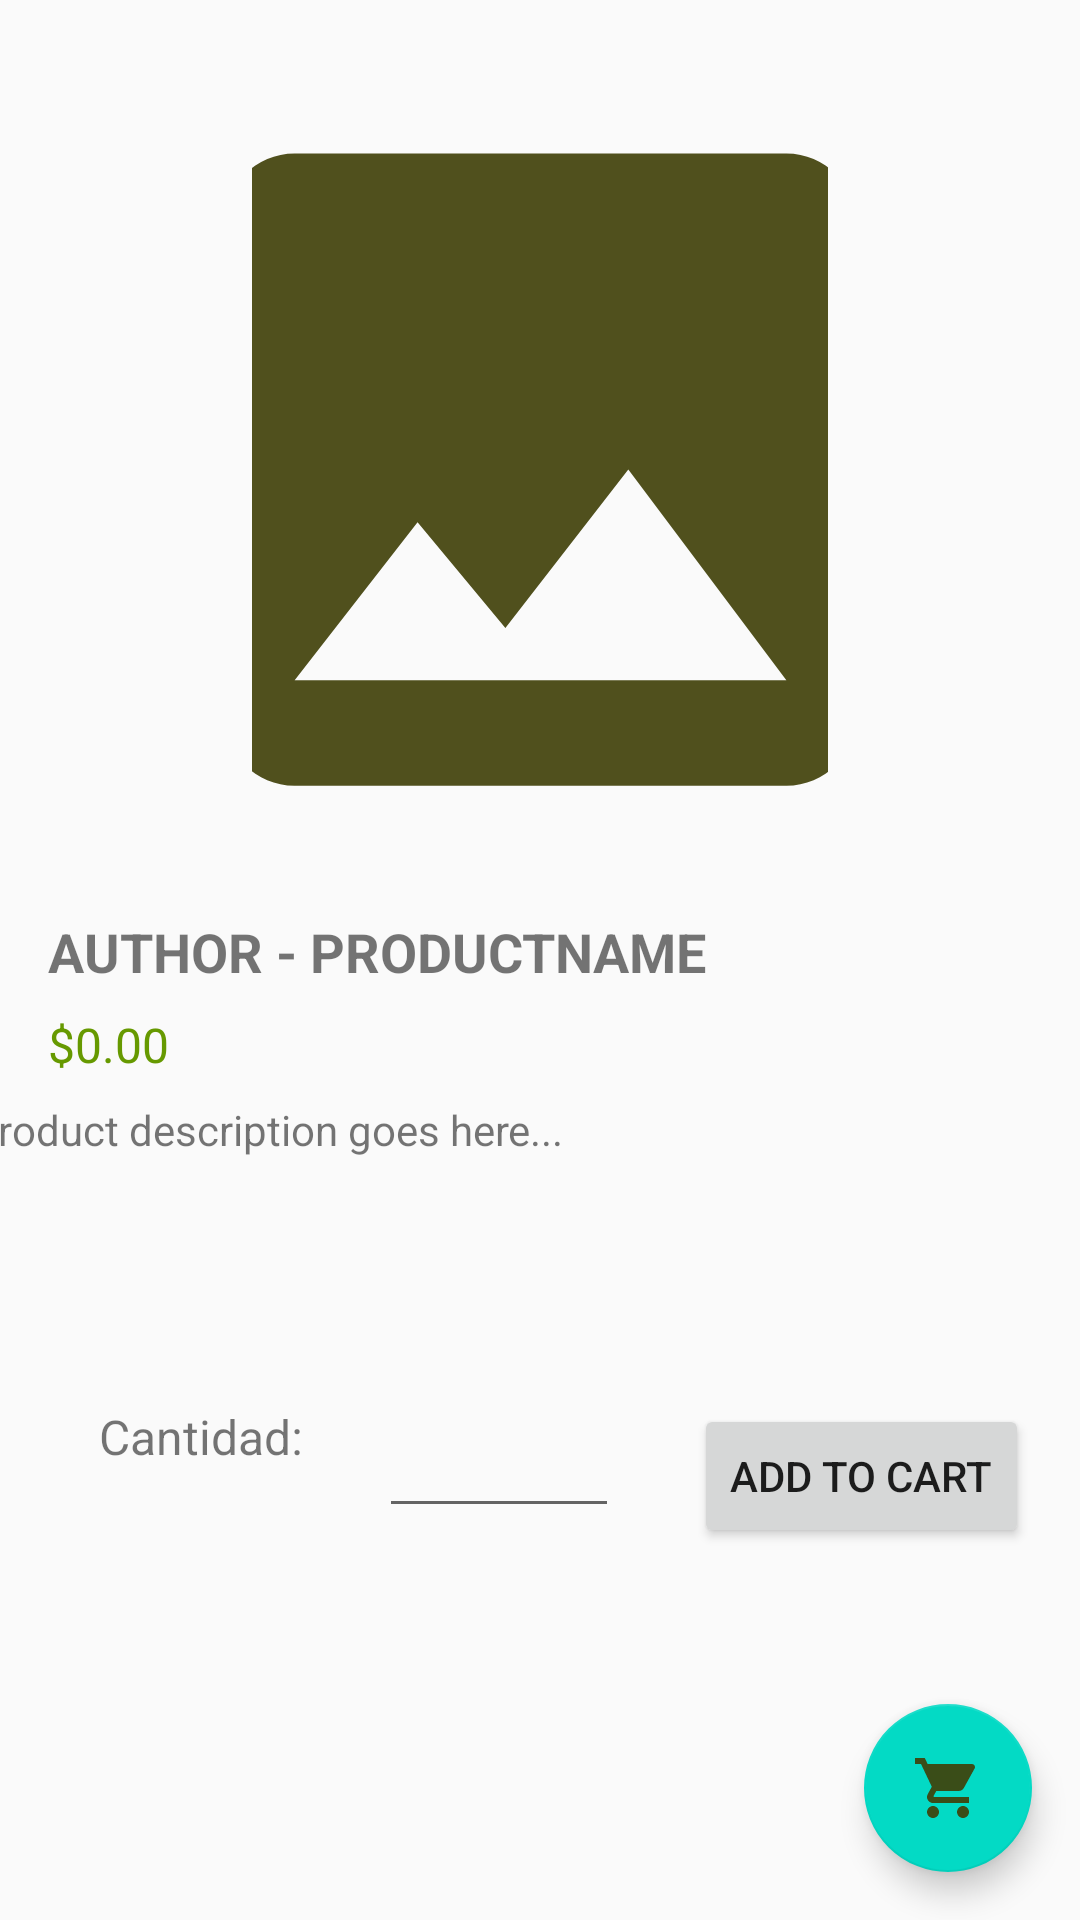

Write the Android layout XML for this screen, with the resource values it uses.
<!-- AndroidManifest.xml: application theme Theme.RestaurantDeLaMente -->
<!-- res/layout/fragment_product_detail.xml -->
<?xml version="1.0" encoding="utf-8"?>
<androidx.constraintlayout.widget.ConstraintLayout
    xmlns:android="http://schemas.android.com/apk/res/android"
    xmlns:app="http://schemas.android.com/apk/res-auto"
    xmlns:tools="http://schemas.android.com/tools"
    android:id="@+id/frameLayout3"
    android:layout_width="match_parent"
    android:layout_height="match_parent"
    tools:context=".fragments.ProductDetailFragment">

    <ImageView
        android:id="@+id/ivMainImage"
        android:layout_width="192dp"
        android:layout_height="281dp"
        android:layout_marginTop="16dp"
        android:scaleType="centerCrop"
        android:src="@drawable/baseline_image_24"
        app:layout_constraintBottom_toTopOf="@id/tvTitle"
        app:layout_constraintEnd_toEndOf="parent"
        app:layout_constraintStart_toStartOf="parent"
        app:layout_constraintTop_toTopOf="parent"
        app:layout_constraintVertical_bias="0.3" />

    <TextView
        android:id="@+id/tvTitle"
        android:layout_width="0dp"
        android:layout_height="wrap_content"
        android:layout_marginStart="16dp"
        android:layout_marginTop="8dp"
        android:layout_marginEnd="16dp"
        android:text="AUTHOR - PRODUCTNAME"
        android:textSize="18sp"
        android:textStyle="bold"
        app:layout_constraintEnd_toEndOf="parent"
        app:layout_constraintHorizontal_bias="0.0"
        app:layout_constraintStart_toStartOf="parent"
        app:layout_constraintTop_toBottomOf="@id/ivMainImage" />

    <TextView
        android:id="@+id/tvPrice"
        android:layout_width="0dp"
        android:layout_height="wrap_content"
        android:layout_marginTop="8dp"
        android:layout_marginStart="16dp"
        android:layout_marginEnd="16dp"
        android:text="$0.00"
        android:textSize="16sp"
        android:textColor="@android:color/holo_green_dark"
        app:layout_constraintTop_toBottomOf="@id/tvTitle"
        app:layout_constraintStart_toStartOf="parent"
        app:layout_constraintEnd_toEndOf="parent" />

    <TextView
        android:id="@+id/tvDescription"
        android:layout_width="380dp"
        android:layout_height="85dp"
        android:layout_marginStart="16dp"
        android:layout_marginTop="8dp"
        android:layout_marginEnd="16dp"
        android:text="Product description goes here..."
        android:textSize="14sp"
        app:layout_constraintEnd_toEndOf="parent"
        app:layout_constraintStart_toStartOf="parent"
        app:layout_constraintTop_toBottomOf="@id/tvPrice" />

    <TextView
        android:id="@+id/tvQuantityLabel"
        android:layout_width="wrap_content"
        android:layout_height="wrap_content"
        android:layout_marginStart="16dp"
        android:layout_marginTop="16dp"
        android:text="Cantidad:"
        android:textSize="16sp"
        app:layout_constraintEnd_toStartOf="@id/etQuantity"
        app:layout_constraintStart_toStartOf="parent"
        app:layout_constraintTop_toBottomOf="@id/tvDescription" />

    <EditText
        android:id="@+id/etQuantity"
        android:layout_width="80dp"
        android:layout_height="wrap_content"
        android:layout_marginStart="8dp"
        android:layout_marginTop="16dp"
        android:inputType="number"
        app:layout_constraintEnd_toStartOf="@id/btnAddToCart"
        app:layout_constraintStart_toEndOf="@id/tvQuantityLabel"
        app:layout_constraintTop_toBottomOf="@id/tvDescription" />

    <Button
        android:id="@+id/btnAddToCart"
        android:layout_width="wrap_content"
        android:layout_height="wrap_content"
        android:layout_marginStart="8dp"
        android:layout_marginTop="16dp"
        android:text="Add to Cart"
        app:layout_constraintEnd_toEndOf="parent"
        app:layout_constraintStart_toEndOf="@id/etQuantity"
        app:layout_constraintTop_toBottomOf="@id/tvDescription" />

    <ProgressBar
        android:id="@+id/progressBar"
        android:layout_width="wrap_content"
        android:layout_height="wrap_content"
        android:layout_marginBottom="16dp"
        android:indeterminate="true"
        android:visibility="gone"
        app:layout_constraintBottom_toBottomOf="parent"
        app:layout_constraintEnd_toEndOf="parent"
        app:layout_constraintStart_toStartOf="parent"
        app:layout_constraintTop_toTopOf="parent" />

    <com.google.android.material.floatingactionbutton.FloatingActionButton
        android:id="@+id/fabGoToCart"
        android:layout_width="wrap_content"
        android:layout_height="wrap_content"
        android:contentDescription="Cart"
        android:src="@drawable/baseline_shopping_cart_24"
        app:layout_constraintBottom_toBottomOf="parent"
        app:layout_constraintEnd_toEndOf="parent"
        android:layout_marginBottom="16dp"
        android:layout_marginEnd="16dp" />

    <TextView
        android:id="@+id/tvError"
        android:layout_width="162dp"
        android:layout_height="35dp"
        android:layout_marginStart="127dp"
        android:layout_marginTop="58dp"
        android:layout_marginEnd="122dp"
        android:layout_marginBottom="122dp"
        android:text="Error"
        android:visibility="gone"
        app:layout_constraintBottom_toBottomOf="parent"
        app:layout_constraintEnd_toEndOf="parent"
        app:layout_constraintStart_toStartOf="parent"
        app:layout_constraintTop_toBottomOf="@+id/btnAddToCart" />

</androidx.constraintlayout.widget.ConstraintLayout>
<!-- resources referenced by this layout -->
<resources>
  <!-- drawable baseline_image_24 (drawable) -->
  <vector android:alpha="0.91" android:height="24dp"
      android:tint="#3E3E06" android:viewportHeight="24"
      android:viewportWidth="24" android:width="24dp" xmlns:android="http://schemas.android.com/apk/res/android">
      <path android:fillColor="@android:color/white" android:pathData="M21,19V5c0,-1.1 -0.9,-2 -2,-2H5c-1.1,0 -2,0.9 -2,2v14c0,1.1 0.9,2 2,2h14c1.1,0 2,-0.9 2,-2zM8.5,13.5l2.5,3.01L14.5,12l4.5,6H5l3.5,-4.5z"/>
  </vector>
  <!-- drawable baseline_shopping_cart_24 (drawable) -->
  <vector android:alpha="0.91" android:height="24dp"
      android:tint="#3E3E06" android:viewportHeight="24"
      android:viewportWidth="24" android:width="24dp" xmlns:android="http://schemas.android.com/apk/res/android">
      <path android:fillColor="@android:color/white" android:pathData="M7,18c-1.1,0 -1.99,0.9 -1.99,2S5.9,22 7,22s2,-0.9 2,-2 -0.9,-2 -2,-2zM1,2v2h2l3.6,7.59 -1.35,2.45c-0.16,0.28 -0.25,0.61 -0.25,0.96 0,1.1 0.9,2 2,2h12v-2L7.42,15c-0.14,0 -0.25,-0.11 -0.25,-0.25l0.03,-0.12 0.9,-1.63h7.45c0.75,0 1.41,-0.41 1.75,-1.03l3.58,-6.49c0.08,-0.14 0.12,-0.31 0.12,-0.48 0,-0.55 -0.45,-1 -1,-1L5.21,4l-0.94,-2L1,2zM17,18c-1.1,0 -1.99,0.9 -1.99,2s0.89,2 1.99,2 2,-0.9 2,-2 -0.9,-2 -2,-2z"/>
  </vector>
  <style name="Theme.RestaurantDeLaMente" parent="Theme.AppCompat.Light.DarkActionBar">
          
          <item name="colorPrimary">@color/colorPrimary</item>
          
          <item name="colorPrimaryDark">@color/colorPrimaryDark</item>
          
          <item name="colorAccent">@color/colorAccent</item>
          
          <item name="android:colorPrimary">@android:color/white</item>
      </style>
  <!-- not gathered from this repository: default colours our renderer supplied (Android Studio template values) -->
  <color name="colorPrimary">#FF6200EE</color>
  <color name="colorPrimaryDark">#FF3700B3</color>
  <color name="colorAccent">#FF03DAC5</color>
</resources>
